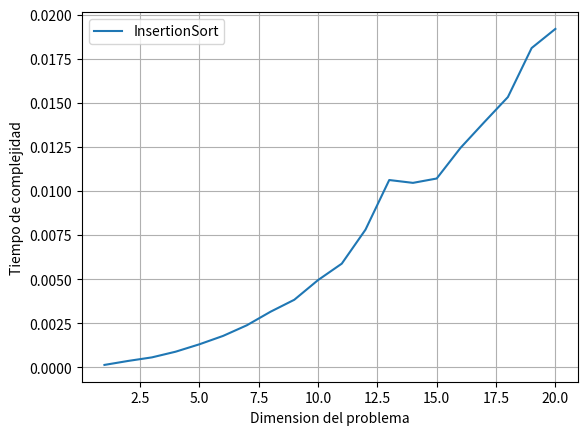

This chart was generated by the following Python code: (Note: this script raises an exception after producing the figure.)
from time import time 
import random
import matplotlib.pyplot as plt 

def array_generator(len):
    array = [0] * len
    for i in range(len):
        array[i] = random.randrange(0,100)
    return array

def Insertion(arr):
    for i in range(1,len(arr)): #C1*n
        j=i;#n*C2
        while j > 0 and (arr[j-1]>arr[j]):#C3* n(n+1)/2
            temp=arr[j]#C4* n(n+1)/2
            arr[j]= arr[j-1]#C5* n(n+1)/2
            arr[j-1]=temp #C6* n(n+1)/2
            j= j-1 #C7* n(n+1)/2
    return arr #C8 * n(n+1)/2
    """
    T(n)=C1*n+n*C2+C3*n(n+1)/2+C4*n(n+1)/2+C5*n(n+1)/2+C6*n(n+1)/2+C7*n(n+1)/2
    T(n)=(n(n+1)/2*)(C3+C4+C5+C6)+C'-->Regla de las sumas y producto
    T(n)=(n^2+n)*1/2*C'---->Se quita la suma interna
    T(n)=n^2+n---->Se quitan los productos y la suma interna
    T(n)=O(n^2)
"""
    for i in range(len(arr)):
        print(arr[i])

"""
T(n) = 
"""

times = []

def plot(times,n,lab):
    plt.xlabel('Dimension del problema')
    plt.ylabel('Tiempo de complejidad')
    plt.plot(range(1,n),times,label=lab)
    plt.grid()
    plt.legend()
    plt.show()
    plot(x, y, "o-")

for i in range(100,1100,50):
    array = array_generator(i)
    inicio=time()
    Insertion(array)
    fin=time()
    total=fin-inicio
    times.append(total)
plot(times,21,"InsertionSort")
